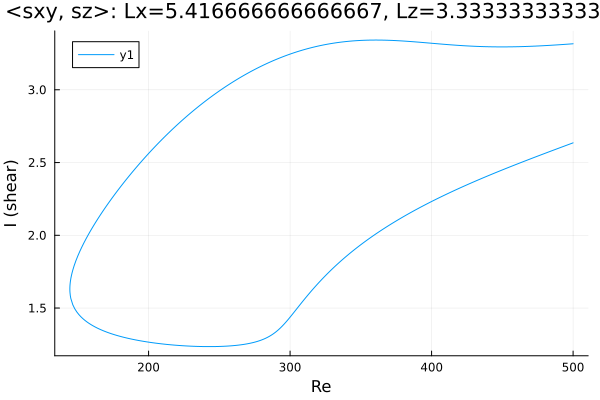

Values plotted in this chart, from the file beside it:
Re, shear
500.0, 3.316
498.7, 3.315
497.2, 3.314
495.8, 3.313
494.4, 3.312
493, 3.311
491.6, 3.31
490.2, 3.31
488.8, 3.309
487.3, 3.308
485.9, 3.307
484.5, 3.306
483.1, 3.305
481.7, 3.304
480.3, 3.304
478.9, 3.303
477.4, 3.302
476, 3.302
474.6, 3.301
473.2, 3.3
471.8, 3.3
470.4, 3.299
469, 3.299
467.5, 3.298
466.1, 3.298
464.7, 3.297
463.3, 3.297
461.9, 3.296
460.5, 3.296
459.1, 3.296
457.6, 3.295
456.2, 3.295
454.8, 3.295
453.4, 3.295
452, 3.295
450.6, 3.295
449.2, 3.295
447.7, 3.295
446.3, 3.295
444.9, 3.295
443.5, 3.295
442.1, 3.295
440.7, 3.296
439.3, 3.296
437.8, 3.296
436.4, 3.297
435, 3.297
433.6, 3.298
432.2, 3.298
430.8, 3.299
429.4, 3.299
427.9, 3.3
426.5, 3.301
425.1, 3.302
423.7, 3.302
422.3, 3.303
420.9, 3.304
419.5, 3.305
418, 3.306
416.6, 3.307
... 516 more rows
